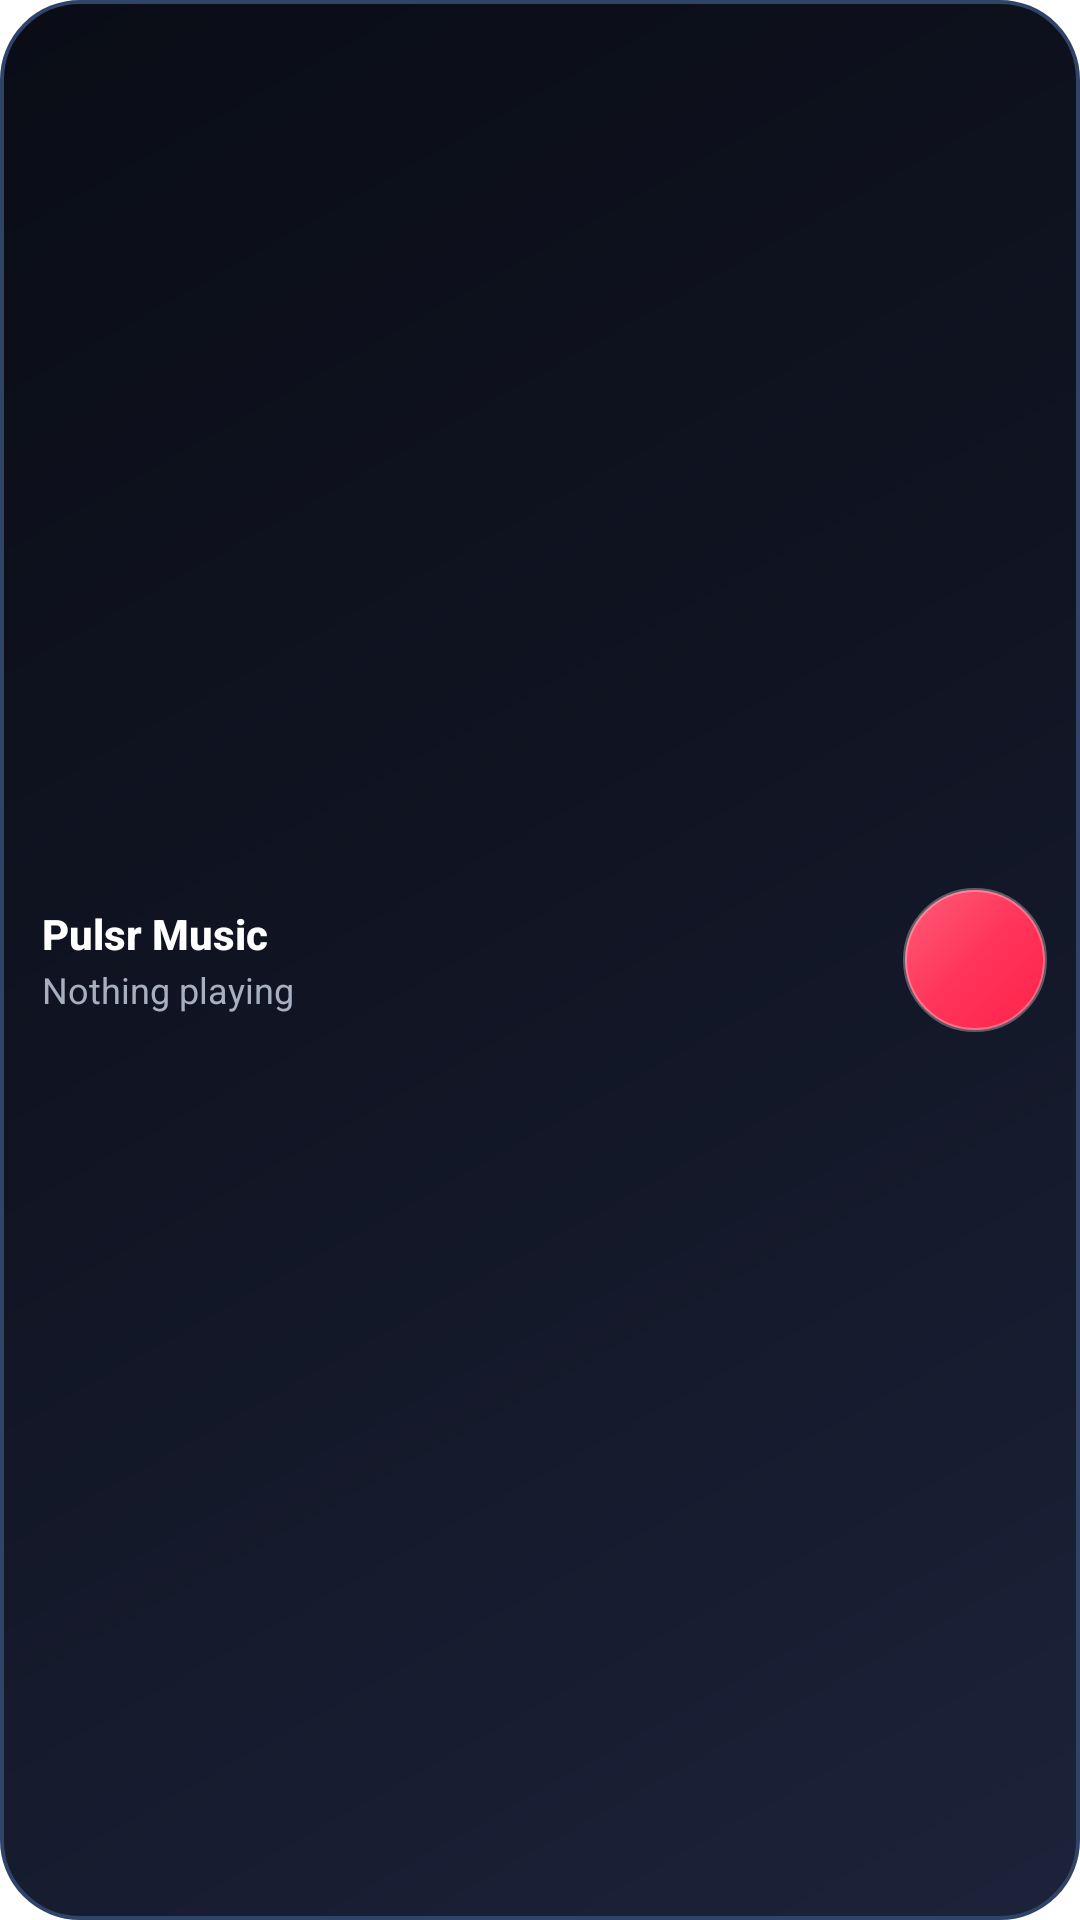

Android layout source for this screen:
<!-- AndroidManifest.xml: fallback theme Theme.MaterialComponents.DayNight.NoActionBar -->
<!-- res/layout/widget_now_playing_tiny.xml -->
<?xml version="1.0" encoding="utf-8"?>
<LinearLayout xmlns:android="http://schemas.android.com/apk/res/android"
    android:id="@+id/widget_container"
    android:layout_width="match_parent"
    android:layout_height="match_parent"
    android:orientation="vertical"
    android:padding="6dp"
    android:background="@drawable/widget_background"
    android:gravity="center_vertical">

    
    <LinearLayout
        android:id="@+id/widget_main_row"
        android:layout_width="match_parent"
        android:layout_height="0dp"
        android:layout_weight="1"
        android:orientation="horizontal"
        android:gravity="center_vertical">

        
        <ImageView
            android:id="@+id/widget_artwork"
            android:visibility="gone"
            android:layout_width="48dp"
            android:layout_height="48dp"
            android:scaleType="centerCrop"
            android:src="@mipmap/launcher_icon"
            android:contentDescription="@string/widget_album_artwork" />

        
        <LinearLayout
            android:id="@+id/widget_info_area"
            android:layout_width="0dp"
            android:layout_height="wrap_content"
            android:layout_weight="1"
            android:orientation="vertical"
            android:layout_marginStart="8dp"
            android:layout_marginEnd="6dp">

            <TextView
                android:id="@+id/widget_title"
                android:layout_width="match_parent"
                android:layout_height="wrap_content"
                android:text="@string/app_name"
                android:textColor="#FFFFFF"
                android:textSize="14sp"
                android:textStyle="bold"
                android:fontFamily="sans-serif-medium"
                android:maxLines="1"
                android:ellipsize="end" />

            <TextView
                android:id="@+id/widget_artist"
                android:layout_width="match_parent"
                android:layout_height="wrap_content"
                android:layout_marginTop="1dp"
                android:text="@string/widget_nothing_playing"
                android:textColor="#A7B0C0"
                android:textSize="12sp"
                android:fontFamily="sans-serif"
                android:maxLines="1"
                android:ellipsize="end" />
        </LinearLayout>

        
        <LinearLayout
            android:layout_width="wrap_content"
            android:layout_height="wrap_content"
            android:orientation="horizontal"
            android:gravity="center_vertical">

            <ImageButton
                android:id="@+id/btn_prev"
                android:visibility="gone"
                android:layout_width="48dp"
                android:layout_height="48dp"
                android:padding="6dp"
                android:background="@drawable/widget_secondary_button_background"
                android:src="@drawable/ic_widget_skip_prev"
                android:contentDescription="@string/widget_previous" />

            <ImageButton
                android:id="@+id/btn_play_pause"
                android:layout_width="48dp"
                android:layout_height="48dp"
                android:layout_marginStart="5dp"
                android:layout_marginEnd="5dp"
                android:padding="11dp"
                android:background="@drawable/widget_play_button_background"
                android:src="@drawable/ic_widget_play"
                android:contentDescription="@string/widget_play_pause" />

            <ImageButton
                android:id="@+id/btn_next"
                android:visibility="gone"
                android:layout_width="48dp"
                android:layout_height="48dp"
                android:padding="6dp"
                android:background="@drawable/widget_secondary_button_background"
                android:src="@drawable/ic_widget_skip_next"
                android:contentDescription="@string/widget_next" />
        </LinearLayout>
    </LinearLayout>

    
    <FrameLayout
        android:id="@+id/widget_progress_container"
        android:visibility="gone"
        android:layout_width="match_parent"
        android:layout_height="wrap_content"
        android:layout_marginTop="4dp">

        <ProgressBar
            android:id="@+id/widget_progress"
            style="@android:style/Widget.ProgressBar.Horizontal"
            android:layout_width="match_parent"
            android:layout_height="3dp"
            android:layout_gravity="center_vertical"
            android:max="1000"
            android:progress="0"
            android:progressDrawable="@drawable/widget_progress_bar" />
    </FrameLayout>

    
    <LinearLayout
        android:id="@+id/widget_times_row"
        android:layout_width="0dp"
        android:layout_height="0dp"
        android:visibility="gone">

        <TextView android:id="@+id/widget_elapsed" android:layout_width="0dp" android:layout_height="0dp" />
        <TextView android:id="@+id/widget_duration" android:layout_width="0dp" android:layout_height="0dp" />
        <ImageButton android:id="@+id/widget_favorite" android:layout_width="0dp" android:layout_height="0dp" />
        <ImageButton android:id="@+id/widget_shuffle" android:layout_width="0dp" android:layout_height="0dp" />
        <ImageButton android:id="@+id/widget_repeat" android:layout_width="0dp" android:layout_height="0dp" />
        <ImageButton android:id="@+id/btn_rewind" android:layout_width="0dp" android:layout_height="0dp" />
        <ImageButton android:id="@+id/btn_forward" android:layout_width="0dp" android:layout_height="0dp" />
    </LinearLayout>
</LinearLayout>
<!-- resources referenced by this layout -->
<resources>
  <!-- drawable ic_widget_skip_next (drawable) -->
  <vector xmlns:android="http://schemas.android.com/apk/res/android"
      android:width="24dp" android:height="24dp"
      android:viewportWidth="24" android:viewportHeight="24">
      <path android:fillColor="#E8EAF2" android:pathData="M6,18l8.5,-6L6,6v12zM16,6v12h2V6h-2z"/>
  </vector>
  <!-- drawable ic_widget_skip_prev (drawable) -->
  <vector xmlns:android="http://schemas.android.com/apk/res/android"
      android:width="24dp" android:height="24dp"
      android:viewportWidth="24" android:viewportHeight="24">
      <path android:fillColor="#E8EAF2" android:pathData="M6,6h2v12H6zM9.5,12l8.5,6V6z"/>
  </vector>
  <!-- drawable widget_background (drawable) -->
  <?xml version="1.0" encoding="utf-8"?>
  <shape xmlns:android="http://schemas.android.com/apk/res/android"
      android:shape="rectangle">
      <gradient
          android:angle="135"
          android:startColor="#1C233A"
          android:centerColor="#111524"
          android:endColor="#0A0D16"
          android:type="linear" />
      <corners android:radius="26dp" />
      <stroke android:width="1.2dp" android:color="#30446A" />
  </shape>
  <!-- drawable widget_play_button_background (drawable) -->
  <?xml version="1.0" encoding="utf-8"?>
  <selector xmlns:android="http://schemas.android.com/apk/res/android">
      <item android:state_pressed="true">
          <shape android:shape="oval">
              <gradient
                  android:angle="135"
                  android:startColor="#D6183C"
                  android:centerColor="#E0294D"
                  android:endColor="#E84865"
                  android:type="linear" />
              <stroke
                  android:width="1.5dp"
                  android:color="#80FFFFFF" />
          </shape>
      </item>
      <item>
          <shape android:shape="oval">
              <gradient
                  android:angle="135"
                  android:startColor="#FF2149"
                  android:centerColor="#FF355B"
                  android:endColor="#FF5C78"
                  android:type="linear" />
              <stroke
                  android:width="1.2dp"
                  android:color="#4DFFFFFF" />
          </shape>
      </item>
  </selector>
  <!-- drawable widget_progress_bar (drawable) -->
  <?xml version="1.0" encoding="utf-8"?>
  <layer-list xmlns:android="http://schemas.android.com/apk/res/android">
      <item android:id="@android:id/background">
          <shape>
              <corners android:radius="4dp" />
              <solid android:color="#222C44" />
          </shape>
      </item>
      <item android:id="@android:id/progress">
          <clip>
              <shape>
                  <corners android:radius="4dp" />
                  <gradient
                      android:startColor="#4FACFE"
                      android:endColor="#00F2FE"
                      android:type="linear" />
              </shape>
          </clip>
      </item>
  </layer-list>
  <!-- drawable widget_secondary_button_background (drawable) -->
  <?xml version="1.0" encoding="utf-8"?>
  <selector xmlns:android="http://schemas.android.com/apk/res/android">
      <item android:state_pressed="true">
          <shape android:shape="oval">
              <solid android:color="#38FFFFFF" />
              <stroke
                  android:width="1dp"
                  android:color="#40FFFFFF" />
          </shape>
      </item>
      <item>
          <shape android:shape="oval">
              <solid android:color="#14FFFFFF" />
              <stroke
                  android:width="1dp"
                  android:color="#1FFFFFFF" />
          </shape>
      </item>
  </selector>
  <!-- mipmap launcher_icon: png bitmap (mipmap-mdpi, 4909 bytes) -->
  <string name="app_name">Pulsr Music</string>
  <string name="widget_album_artwork">Album Artwork</string>
  <string name="widget_next">Next</string>
  <string name="widget_nothing_playing">Nothing playing</string>
  <string name="widget_play_pause">Play/Pause</string>
  <string name="widget_previous">Previous</string>
</resources>
